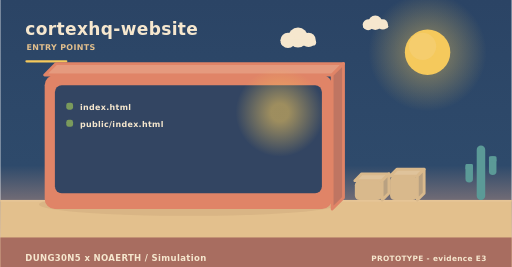
t = 0.00 s
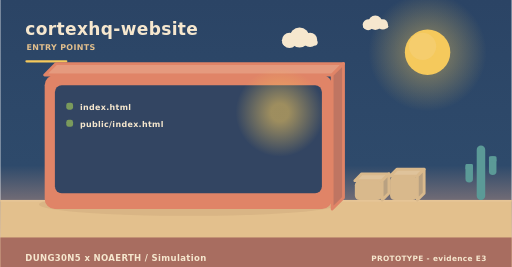
t = 2.00 s
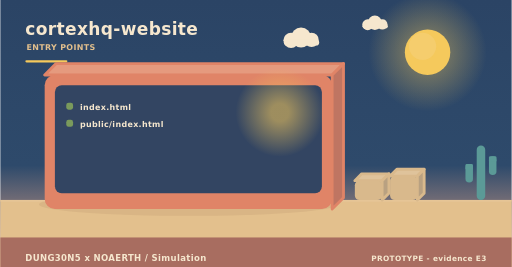
t = 4.00 s
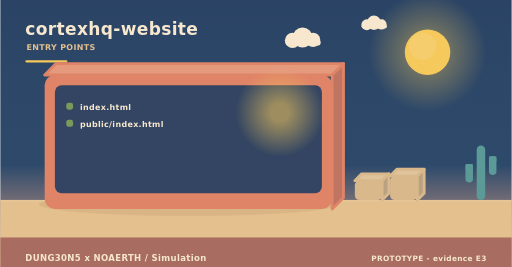
t = 6.00 s
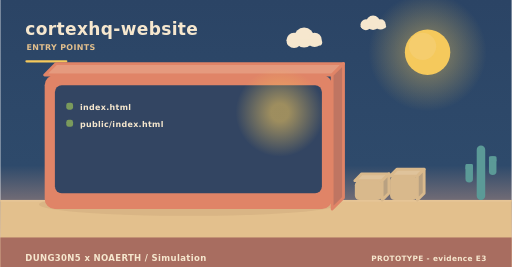
t = 8.00 s
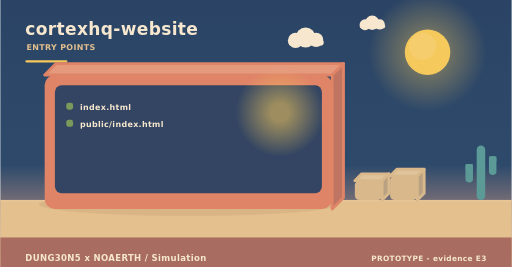
t = 10.00 s

The animated SVG that drew these frames (rendered in a browser with its animation timeline set to each time). Animation: 4 SMIL elements (animateTransform=4); frames cover the first 10.00 s, repeats indefinitely.

<svg xmlns="http://www.w3.org/2000/svg" width="900" height="470" viewBox="0 0 900 470" role="img" aria-label="cortexhq-website - how it is operated"><linearGradient id="skyt" x1="0" y1="0" x2="0" y2="1"><stop offset="0" stop-color="#2b4465"/><stop offset="0.62" stop-color="#2e4a6b"/><stop offset="1" stop-color="#f3ad8a"/></linearGradient><rect width="900" height="470" fill="url(#skyt)"/><radialGradient id="sunt"><stop offset="0.35" stop-color="#f5c95c" stop-opacity="0.34"/><stop offset="1" stop-color="#f5c95c" stop-opacity="0"/></radialGradient><circle cx="752" cy="92" r="104" fill="url(#sunt)"/><circle cx="752" cy="92" r="40" fill="#f5c95c"/><circle cx="743.2" cy="81.6" r="24" fill="#f5d27e" opacity="0.5"/><g><circle cx="524" cy="66" r="17.64" fill="#f6e7ce"/><circle cx="506.36" cy="71.04" r="13.44" fill="#f6e7ce"/><circle cx="542.48" cy="70.2" r="12.6" fill="#f6e7ce"/><rect x="493.76" y="69.36" width="62.16" height="10.92" rx="5.46" fill="#f6e7ce"/><animateTransform attributeName="transform" type="translate" values="0 0;24 0;0 0" dur="36s" begin="0s" repeatCount="indefinite"/></g><g><circle cx="660" cy="40" r="12.6" fill="#f6e7ce"/><circle cx="647.4" cy="43.6" r="9.6" fill="#f6e7ce"/><circle cx="673.2" cy="43" r="9" fill="#f6e7ce"/><rect x="638.4" y="42.4" width="44.4" height="7.8" rx="3.9" fill="#f6e7ce"/><animateTransform attributeName="transform" type="translate" values="0 0;-18 0;0 0" dur="46s" begin="3s" repeatCount="indefinite"/></g><rect x="0" y="352" width="900" height="118" fill="#e3c08d"/><rect x="0" y="352" width="900" height="3" fill="#e6c596"/><text x="44" y="62" font-family="Verdana,DejaVu Sans,sans-serif" font-size="30" font-weight="700" letter-spacing="0.6" fill="#f6e7ce" text-anchor="start">cortexhq-website</text><text x="46" y="88" font-family="Verdana,DejaVu Sans,sans-serif" font-size="14" font-weight="700" letter-spacing="0.6" fill="#e3c08d" text-anchor="start">ENTRY POINTS</text><rect x="44" y="106" width="74" height="4" rx="2" fill="#f5c95c"/><ellipse cx="331" cy="360" rx="263.2" ry="20" fill="rgba(138,90,68,0.11)"/><path d="M78,132 L584,132 L604,112 L98,112 Z" fill="#e59a7e" stroke="#e08467" stroke-width="5" stroke-linejoin="round"/><path d="M584,132 L604,112 L604,348 L584,368 Z" fill="#bf7562" stroke="#e08467" stroke-width="5" stroke-linejoin="round"/><rect x="78" y="132" width="506" height="236" rx="18" fill="#e08467"/><rect x="96" y="150" width="470" height="190" rx="12" fill="#294162" opacity="0.94"/><radialGradient id="lamp1903"><stop offset="0.2" stop-color="#f5c95c" stop-opacity="0.55"/><stop offset="1" stop-color="#f5c95c" stop-opacity="0"/></radialGradient><circle cx="492" cy="198" r="78" fill="url(#lamp1903)"/><rect x="116" y="181" width="12" height="12" rx="4" fill="#7a9a5c"/><g><text x="140" y="194" font-family="Verdana,DejaVu Sans,sans-serif" font-size="14" font-weight="700" letter-spacing="0.6" fill="#f6e7ce" text-anchor="start">index.html</text><animateTransform attributeName="transform" type="translate" values="0 10;0 0" dur="0.7s" begin="0.4s" fill="freeze"/></g><rect x="116" y="211" width="12" height="12" rx="4" fill="#7a9a5c"/><g><text x="140" y="224" font-family="Verdana,DejaVu Sans,sans-serif" font-size="14" font-weight="700" letter-spacing="0.6" fill="#f6e7ce" text-anchor="start">public/index.html</text><animateTransform attributeName="transform" type="translate" values="0 10;0 0" dur="0.7s" begin="0.7s" fill="freeze"/></g><path d="M624,318 L672,318 L684,306 L636,306 Z" fill="#dfc39b" stroke="#d9b98c" stroke-width="5" stroke-linejoin="round"/><path d="M672,318 L684,306 L684,340 L672,352 Z" fill="#b9a181" stroke="#d9b98c" stroke-width="5" stroke-linejoin="round"/><rect x="624" y="318" width="48" height="34" rx="8" fill="#d9b98c"/><path d="M686,310 L734,310 L746,298 L698,298 Z" fill="#dfc39b" stroke="#d9b98c" stroke-width="5" stroke-linejoin="round"/><path d="M734,310 L746,298 L746,340 L734,352 Z" fill="#b9a181" stroke="#d9b98c" stroke-width="5" stroke-linejoin="round"/><rect x="686" y="310" width="48" height="42" rx="8" fill="#d9b98c"/><rect x="838.52" y="256" width="14.96" height="96" rx="7.48" fill="#5b9a97"/><rect x="818.72" y="288.64" width="13.2" height="32.64" rx="6.6" fill="#5b9a97"/><rect x="818.72" y="288.64" width="13.2" height="9.6" rx="2.2" fill="#5b9a97"/><rect x="860.08" y="275.2" width="13.2" height="32.64" rx="6.6" fill="#5b9a97"/><rect x="860.08" y="275.2" width="13.2" height="9.6" rx="2.2" fill="#5b9a97"/><rect x="0" y="418" width="900" height="52" rx="0" fill="#a5695e" opacity="0.94"/><text x="44" y="460" font-family="Verdana,DejaVu Sans,sans-serif" font-size="15" font-weight="700" letter-spacing="0.6" fill="#f6e7ce" text-anchor="start">DUNG30N5 x NOAERTH  /  Simulation</text><text x="856" y="460" font-family="Verdana,DejaVu Sans,sans-serif" font-size="13" font-weight="700" letter-spacing="0.6" fill="#f6e7ce" text-anchor="end">PROTOTYPE  -  evidence E3</text></svg>
